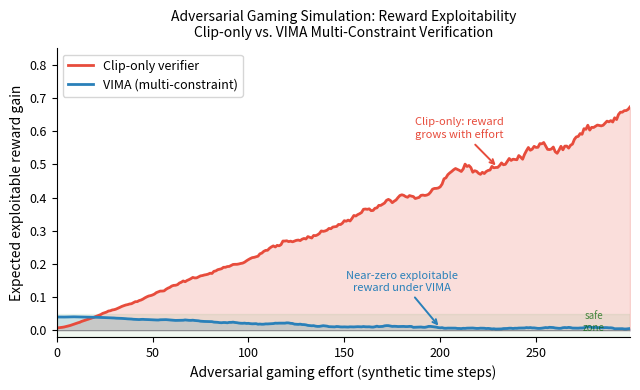

This chart was generated by the following Python code: (Note: this script raises an exception after producing the figure.)
"""
exp_k_adversarial_gaming.py
Generate adversarial gaming simulation figure for VIMA paper.
Shows expected reward gain per unit time for clip-only vs. VIMA
under synthetic gaming attempts.
"""
import numpy as np
import matplotlib.pyplot as plt
import matplotlib.patches as mpatches

np.random.seed(42)

# --- Simulation parameters ---
T = 300  # time steps
gaming_intensity = np.linspace(0, 1, T)  # gaming effort ramps up

# Clip-only reward: vulnerable to gaming
# Expected reward grows with gaming effort (exploitable)
clip_baseline = 0.05
clip_gain = 0.65 * gaming_intensity + 0.08 * np.random.randn(T) * gaming_intensity
clip_gain = np.clip(clip_gain, 0, 1)
# Smooth
from scipy.ndimage import uniform_filter1d
clip_gain_smooth = uniform_filter1d(clip_gain, size=15)

# VIMA reward: multi-constraint verification
# Gaming one signal doesn't help — other constraints catch it
vima_baseline = 0.05
# Exploitable reward plateaus near zero as gaming effort increases
vima_gain = (0.04 / (1 + 8 * gaming_intensity**2)) + 0.012 * np.random.randn(T) * np.sqrt(gaming_intensity + 0.01)
vima_gain = np.clip(vima_gain, 0, 0.2)
vima_gain_smooth = uniform_filter1d(vima_gain, size=15)

# --- Plot ---
fig, ax = plt.subplots(figsize=(6.5, 4.0))

t = np.arange(T)

ax.fill_between(t, 0, clip_gain_smooth, alpha=0.18, color='#e74c3c', label='_nolegend_')
ax.plot(t, clip_gain_smooth, color='#e74c3c', linewidth=2.0, label='Clip-only verifier')

ax.fill_between(t, 0, vima_gain_smooth, alpha=0.18, color='#2980b9', label='_nolegend_')
ax.plot(t, vima_gain_smooth, color='#2980b9', linewidth=2.0, label='VIMA (multi-constraint)')

# Annotate plateau region
ax.annotate(
    'Near-zero exploitable\nreward under VIMA',
    xy=(200, vima_gain_smooth[200]),
    xytext=(180, 0.12),
    arrowprops=dict(arrowstyle='->', color='#2980b9', lw=1.4),
    fontsize=8, color='#2980b9', ha='center'
)

ax.annotate(
    'Clip-only: reward\ngrows with effort',
    xy=(230, clip_gain_smooth[230]),
    xytext=(210, 0.58),
    arrowprops=dict(arrowstyle='->', color='#e74c3c', lw=1.4),
    fontsize=8, color='#e74c3c', ha='center'
)

ax.set_xlabel('Adversarial gaming effort (synthetic time steps)', fontsize=10)
ax.set_ylabel('Expected exploitable reward gain', fontsize=10)
ax.set_title('Adversarial Gaming Simulation: Reward Exploitability\nClip-only vs. VIMA Multi-Constraint Verification', fontsize=10, pad=8)
ax.legend(fontsize=9, loc='upper left')
ax.set_xlim(0, T - 1)
ax.set_ylim(-0.02, 0.85)
ax.yaxis.set_tick_params(labelsize=9)
ax.xaxis.set_tick_params(labelsize=9)
ax.spines['top'].set_visible(False)
ax.spines['right'].set_visible(False)
ax.axhline(0, color='black', linewidth=0.5, alpha=0.3)

# Shade "safe zone"
ax.axhspan(-0.02, 0.05, alpha=0.06, color='green', label='_nolegend_')
ax.text(280, 0.025, 'safe\nzone', fontsize=7, color='darkgreen', ha='center', va='center', alpha=0.7)

plt.tight_layout()
out = '/Users/qtzx/Desktop/workspace/vinna/paper/figures/fig08_adversarial_gaming_simulation.png'
plt.savefig(out, dpi=180, bbox_inches='tight')
print(f'Saved: {out}')
